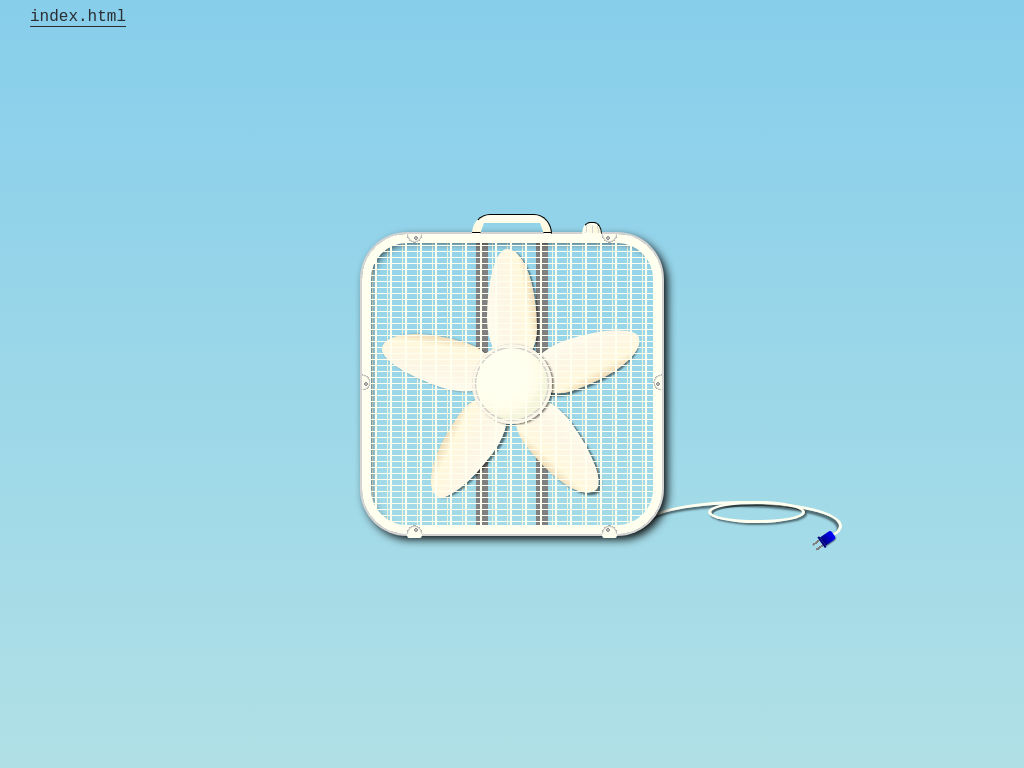

Write the HTML and CSS that draws this image.

<!-- file: box-fan.html -->
<!DOCTYPE html>
<html lang="en">

<head>
  <meta charset="UTF-8">
  <meta http-equiv="X-UA-Compatible" content="IE=edge">
  <meta name="viewport" content="width=device-width, initial-scale=1.0">
  <link rel="stylesheet" href="main.css">
  <title>CSS Art | Box Fan</title>
</head>

<body>
  <style>
    *,
    *::before,
    *::after {
      box-sizing: border-box;
    }

    html, body {
      margin: 0;
      padding: 0;
      background: linear-gradient(to top, powderblue, skyblue);
    }

    .wrapper {
      display: grid;
      align-items: center;
      justify-items: center;
      margin: 0;
      padding: 0;
      min-height: 400px;
      height: 100vh;
      background: linear-gradient(to top, powderblue, skyblue);
    }

    .content {
      position: relative;
    }

    .controls {
      position: relative;
      width: 300px;
      z-index: 1;
    }

    /* handle */
    .controls::before {
      position: absolute;
      right: 50%;
      bottom: 0;
      width: 80px;
      height: 20px;
      border: 0.5px solid transparent;
      border-right-color: black;
      border-top-color: black;
      border-top-right-radius: 18px 100%;
      border-top-left-radius: 18px 100%;
      background: linear-gradient(ivory, cornsilk 97%, black 97% 100%);
      clip-path: polygon(0% 0%, 100% 0%, 100% 100%, 90% 100%, 85% 45%, 15% 45%, 10% 100%, 0% 100%);
      transform: translateX(50%);
      content: '';


    }

    /* knob */
    .controls::after {
      position: absolute;
      right: 20%;
      bottom: 0;
      width: 20px;
      height: 12px;
      border: 0.5px solid transparent;
      border-top-color: black;
      border-right-color: black;
      border-top-right-radius: 8px 100%;
      border-top-left-radius: 8px 100%;
      background:
        linear-gradient(ivory 2px, transparent 3px 97%, black 97% 100%),
        linear-gradient(80deg, transparent 15px, lightgrey 15px 16px, transparent 16px),
        linear-gradient(90deg, transparent 9px, lightgrey 9px 10px, transparent 10px),
        linear-gradient(100deg, transparent 4px, lightgrey 4px 5px, transparent 5px),
        linear-gradient(to right, ivory, cornsilk 75%, beige);
      content: '';
    }

    .fan {
      position: relative;
      display: flex;
      align-items: center;
      justify-content: center;
      width: 300px;
      height: 300px;
      box-shadow:
        0 0 0 2px lightgrey,
        4px 4px 10px 1px black,
        inset 4px 4px 10px 3px black;
      border-radius: 45px;
      background:
        linear-gradient(to right, transparent 38%, grey 38% 42%, transparent 42% 58%, grey 58% 62%, transparent 62%),
        repeating-linear-gradient(to right, transparent, transparent calc(5% - 5px), beige calc(5% - 5px) calc(5% - 4px), transparent calc(5% - 4px) 5%);
    }

    /* fan frame */
    .fan::before {
      position: absolute;
      top: 0;
      right: 0;
      bottom: 0;
      left: 0;
      width: 100%;
      height: 100%;
      border: 9px solid ivory;
      border-radius: 45px;
      content: ''
    }

    /* fan grate and screws */
    .fan::after {
      position: absolute;
      top: 0;
      right: 0;
      bottom: 0;
      left: 0;
      width: 100%;
      height: 100%;
      border-radius: 45px;
      background:
        radial-gradient(circle at 18% 4px, lightgrey, grey 2px, transparent 2px 100%),
        radial-gradient(ellipse at 17.5% -1px, ivory 6px, darkgrey 8px, transparent 8px 100%),
        radial-gradient(circle at 82% 4px, lightgrey, grey 2px, transparent 2px 100%),
        radial-gradient(ellipse at 82.5% -1px, ivory 6px, darkgrey 8px, transparent 8px 100%),
        radial-gradient(circle at 4px 50%, lightgrey, grey 2px, transparent 2px 100%),
        radial-gradient(circle at 0.5px 49.5%, ivory 6px, darkgrey 8px, transparent 8px 100%),
        radial-gradient(circle at calc(100% - 4px) 50%, lightgrey, grey 2px, transparent 2px 100%),
        radial-gradient(circle at calc(100% - 0.5px) 49.5%, ivory 6px, darkgrey 8px, transparent 8px 100%),
        radial-gradient(circle at 18% calc(100% - 4px), lightgrey, grey 2px, transparent 2px 100%),
        radial-gradient(ellipse at 17.5% calc(100% + 1px), ivory 6px, darkgrey 8px, transparent 8px 100%),
        radial-gradient(circle at 82% calc(100% - 4px), lightgrey, grey 2px, transparent 2px 100%),
        radial-gradient(ellipse at 82.5% calc(100% + 1px), ivory 6px, darkgrey 8px, transparent 8px 100%),

        repeating-linear-gradient(to right, transparent, transparent calc(5% - 1.5px), ivory calc(5% - 1.5px) 5%),
        repeating-linear-gradient(transparent, transparent calc(2% - 1px), ivory calc(2% - 1px) 2%);
      content: '';
    }

    @keyframes twitch {
      0% {
        transform: rotate(0deg);
      }

      15% {
        transform: rotate(4deg);
      }

      25% {
        transform: rotate(4deg);
      }

      40% {
        transform: rotate(6deg);
      }

      50% {
        transform: rotate(6deg);
      }

      80% {
        transform: rotate(-5deg);
      }

      85% {
        transform: rotate(-5deg);
      }

      95% {
        transform: rotate(-3deg);
      }

      99% {
        transform: rotate(-1deg);
      }
    }

    .axle {
      position: relative;
      width: 80px;
      height: 80px;
      border-radius: 50%;
      animation-name: twitch;
      animation-duration: 18s;
      animation-iteration-count: infinite;
      animation-timing-function: linear;
    }

    .axle::after {
      position: absolute;
      top: 0;
      right: 0;
      bottom: 0;
      left: 0;
      width: 100%;
      height: 100%;
      border-radius: 50%;
      background-color: ivory;
      box-shadow:
        inset 0 0 1px 3px oldlace,
        inset 0 0 1px 4px silver,
        inset -10px -10px 5px 0 beige,
        inset -10px -10px 20px 1px cornsilk,
        2px 1px 2px 0px rgba(0, 0, 0, 0.5);
      content: '';
    }

    .blade {
      position: absolute;
      bottom: 50%;
      right: calc(50% - 25px);
      width: 50px;
      height: 115px;
      border-top-left-radius: 40% 60%;
      border-top-right-radius: 60% 70%;
      border-bottom-left-radius: 50% 40%;
      border-bottom-right-radius: 50% 30%;
      background: linear-gradient(80deg, ivory, oldlace, cornsilk 70%, burlywood);
      transform-origin: bottom;
    }

    .blade:nth-child(1) {
      box-shadow: 2px 1px 2px 0px rgba(0, 0, 0, 0.5);
      transform: translateY(-20px);
    }

    .blade:nth-child(2) {
      box-shadow: 2px 2px 2px 1px rgba(0, 0, 0, 0.5);
      transform: rotate(72deg) translateY(-20px);
    }

    .blade:nth-child(3) {
      box-shadow: -1px -4px 2px 0px rgba(0, 0, 0, 0.5);
      transform: rotate(144deg) translateY(-20px);
    }

    .blade:nth-child(4) {
      box-shadow: -2px 2px 2px 1px rgba(0, 0, 0, 0.5);
      transform: rotate(216deg) translateY(-20px);
    }

    .blade:nth-child(5) {
      box-shadow: 0px 1px 2px 0px rgba(0, 0, 0, 0.5);
      transform: rotate(288deg) translateY(-20px);
    }

    .feet {
      position: relative;
      width: 300px
    }

    .feet::before,
    .feet::after {
      position: absolute;
      top: 0;
      width: 15px;
      height: 4px;
      border-bottom-right-radius: 2px 100%;
      border-bottom-left-radius: 2px 100%;
      background-color: ivory;
      content: '';
    }

    .feet::before {
      right: 80%;
    }

    .feet::after {
      left: 80%;
    }

    .cord {
      position: absolute;
      bottom: 0;
      left: 100%;
      width: 200px;
      height: 50px;
      border: 3px solid ivory;
      border-bottom-color: transparent;
      border-left-color: transparent;
      border-radius: 50% 50% 50% 0%;
      box-shadow: inset -2px 3px 2px 0px rgba(0, 0, 0, 0.5);
      transform: translate(-20px, 34%);
    }

    /* cord loop */
    .cord::before {
      position: absolute;
      top: 0;
      right: 50%;
      width: 50%;
      height: 50%;
      border: 3px solid ivory;
      border-radius: 50%;
      box-shadow:
        inset 2px 2px 0px rgba(0, 0, 0, 0.5),
        2px 2px 2px 0px rgba(0, 0, 0, 0.5);
      transform: translate(65%, -3px);
      content: '';
    }

    .plug {
      position: absolute;
      right: 0;
      bottom: 0;
      width: 10px;
      height: 13px;
      border-radius: 25% 25% 0 0;
      background: linear-gradient(blue, navy);
      box-shadow: 1px 0px 1px 0px rgba(0, 0, 0, 0.5);
      transform-origin: top;
      transform: rotate(55deg) translateX(-1px);
    }

    .plug::after {
      position: absolute;
      top: 100%;
      right: 50%;
      width: 13px;
      height: 2px;
      background-color: navy;
      transform: translateX(50%);
      content: '';
    }

    /* tines */
    .plug::before {
      position: absolute;
      top: 100%;
      right: 50%;
      width: 100%;
      height: 10px;
      background: linear-gradient(to right, transparent 1px, grey 1px 3px, transparent 3px 7px, grey 7px 9px, transparent 9px);
      transform: translateX(50%);
      content: '';
    }
  </style>
  <header class="art-page-header">
    <a href="index.html" class="app-text-link">
      <span>index.html</span>
    </a>
  </header>
  <div class="wrapper">

    <div class="content">
      <div class="cord">
        <div class="plug"></div>
      </div>
      <div class="controls"></div>
      <div class="fan">
        <div class="axle">
          <div class="blade"></div>
          <div class="blade"></div>
          <div class="blade"></div>
          <div class="blade"></div>
          <div class="blade"></div>
        </div>
      </div>
      <div class="feet"></div>
    </div>
  </div>
</body>

</html>


/* file: main.css */
:root {
  --color-text: #2a2e32;
}

* {
  font-family: 'Courier New', Courier, monospace;
}

body {
  margin: 0;
  padding: 0;
}

.art-page-header {
  position: absolute;
  top: 0;
  left: 0;
  padding-right: 30px;
  padding-left: 30px;
  z-index: 5;
}

.app-text-link {
  padding-top: 8px;
  padding-bottom: 8px;
  display: inline-block;
  color: var(--color-text);
  text-decoration: none;
}

.app-text-link>span {
  border-bottom: 1px solid var(--color-text);
  transition-property: border;
  transition-duration: 0.4s;
  transition-timing-function: cubic-bezier(0.4, 0, 0.2, 1);

}

.app-text-link:hover>span {
  border-bottom: 1px solid transparent;
  text-decoration: none;
}

